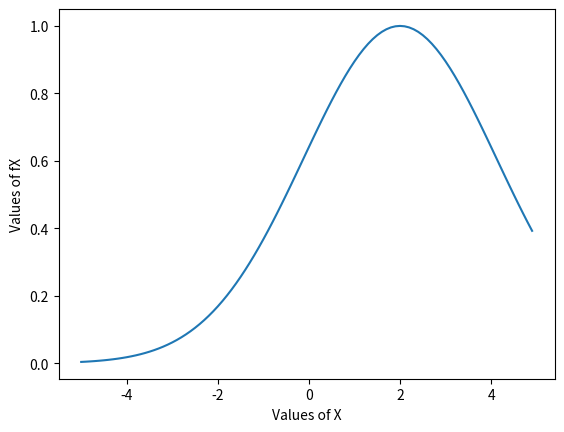

Python code for this plot:
from scipy import integrate
import numpy as np

f2 = lambda x,a=1,b=2,c=3:a*(np.exp(-((x-b)/c)**2))
res2 = integrate.quad(f2, -5, 5)[0]
print(res2)

import matplotlib.pyplot as plt
Y = np.arange(-5,5,0.1)
X=[]
a = 1;b = 2;c = 3;
X = [a*(np.exp(-((i-b)/c)**2)) for i in Y ]

plt.plot(Y,X)
plt.xlabel("Values of X")
plt.ylabel("Values of fX")